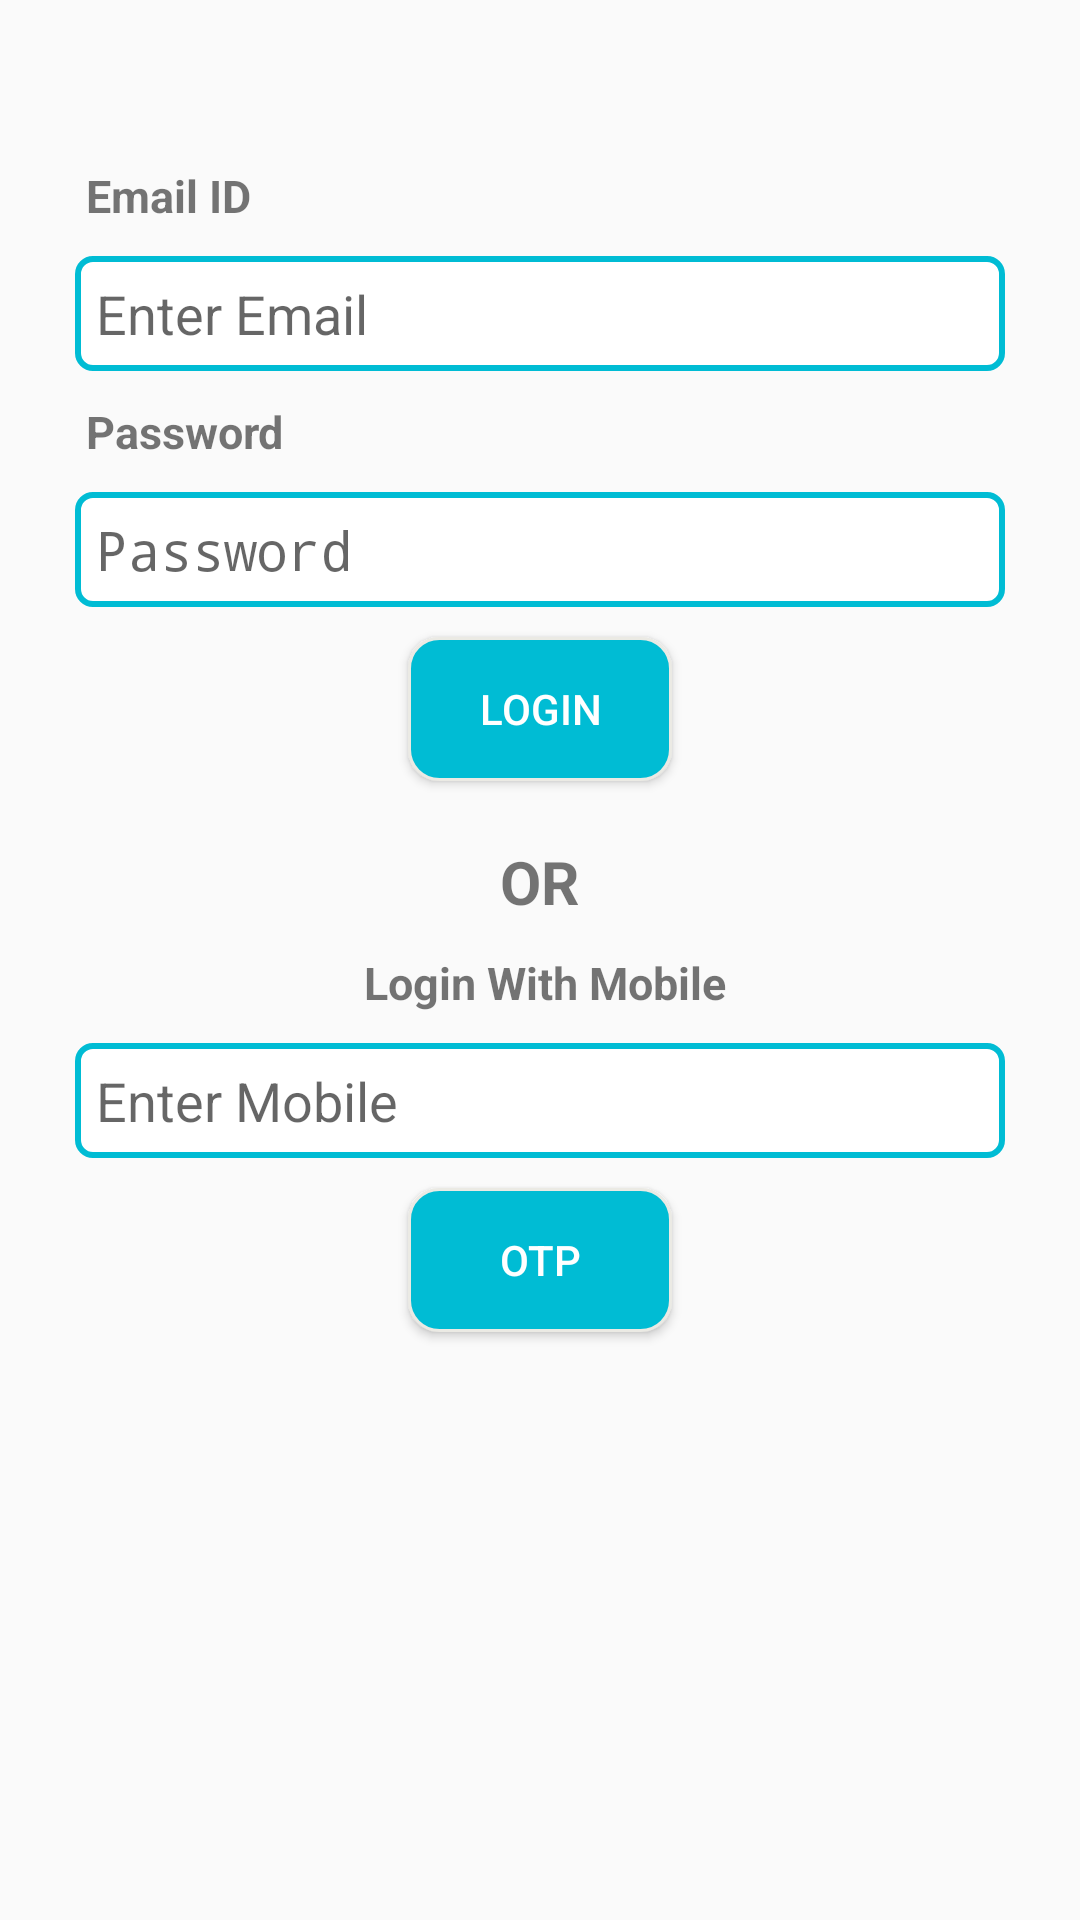

Layout XML and referenced resources for this Android screen:
<!-- AndroidManifest.xml: application theme AppTheme -->
<!-- res/layout/activity_login.xml -->
<?xml version="1.0" encoding="utf-8"?>
<RelativeLayout
    xmlns:android="http://schemas.android.com/apk/res/android"
    xmlns:app="http://schemas.android.com/apk/res-auto"
    xmlns:tools="http://schemas.android.com/tools"
    android:layout_width="match_parent"
    android:layout_height="match_parent"
    tools:context=".activities.LoginActivity">

    <LinearLayout
        android:layout_marginTop="30dp"
        android:orientation="vertical"
        android:layout_width="match_parent"
        android:layout_height="match_parent">


        <LinearLayout
            android:orientation="vertical"
            android:layout_margin="10dp"
            android:padding="10dp"
            android:layout_width="match_parent"
            android:layout_height="wrap_content">
            <TextView
                android:layout_width="wrap_content"
                android:layout_height="wrap_content"
                android:layout_margin="5dp"
                android:text=" Email ID"
                android:textSize="15sp"
                android:textStyle="bold"
                />
            <LinearLayout
                android:orientation="vertical"
                android:layout_width="match_parent"
                android:layout_height="wrap_content">

                <EditText
                    android:id="@+id/emailid"
                    android:layout_width="match_parent"
                    android:layout_height="wrap_content"
                    android:hint="Enter Email"

                    android:padding="7dp"
                    android:layout_margin="5dp"
                    android:background="@drawable/edibox_border"
                    android:inputType="textEmailAddress"
                    />

                <TextView
                    android:layout_width="wrap_content"
                    android:layout_height="wrap_content"
                    android:layout_margin="5dp"
                    android:text=" Password"
                    android:textSize="15sp"
                    android:textStyle="bold"
                    />
                <EditText
                    android:id="@+id/password"
                    android:layout_width="match_parent"
                    android:layout_height="wrap_content"
                    android:hint="Password"
                    android:padding="7dp"
                    android:layout_margin="5dp"
                    android:background="@drawable/edibox_border"
                    android:inputType="textPassword"
                    />
                <Button
                    android:id="@+id/loginBtn"
                    android:layout_width="wrap_content"
                    android:layout_height="wrap_content"
                    android:text="Login"
                    android:padding="5dp"
                    android:layout_gravity="center"
                    android:layout_margin="5dp"
                    android:textColor="@color/colorWhite"
                    android:background="@drawable/button_border"
                    />

            </LinearLayout>

            <LinearLayout
                android:layout_marginTop="10dp"
                android:orientation="vertical"
                android:layout_width="match_parent"
                android:layout_height="wrap_content">

                <TextView
                    android:layout_width="wrap_content"
                    android:layout_height="wrap_content"
                    android:layout_gravity="center"
                    android:layout_margin="5dp"
                    android:text="OR"

                    android:textSize="20sp"
                    android:textStyle="bold"
                    />

                <TextView
                    android:layout_width="wrap_content"
                    android:layout_height="wrap_content"
                    android:layout_gravity="center"
                    android:layout_margin="5dp"
                    android:text=" Login With Mobile"
                    android:textSize="15sp"
                    android:textStyle="bold"
                    />

                <EditText
                    android:id="@+id/edit_mobileNum"
                    android:layout_width="match_parent"
                    android:layout_height="wrap_content"
                    android:layout_margin="5dp"
                    android:background="@drawable/edibox_border"
                    android:hint="Enter Mobile"
                    android:inputType="phone"
                    android:maxLength="10"
                    android:padding="7dp" />

                <Button
                    android:id="@+id/btn_otp"
                    android:layout_width="wrap_content"
                    android:layout_height="wrap_content"
                    android:text="OTP"
                    android:padding="7dp"
                    android:layout_margin="5dp"
                    android:textColor="@color/colorWhite"
                    android:layout_gravity="center"
                    android:background="@drawable/button_border"
                    />

            </LinearLayout>

        </LinearLayout>


    </LinearLayout>

</RelativeLayout>
<!-- resources referenced by this layout -->
<resources>
  <color name="colorWhite">#FFFFFF</color>
  <!-- drawable button_border (drawable) -->
  <?xml version="1.0" encoding="utf-8"?>
  <shape xmlns:android="http://schemas.android.com/apk/res/android"
  
      android:shape="rectangle">
      <solid android:color="@color/colorLightBlue" />
      <stroke android:width="1dp"
          android:color="#EBEAE4" />
      <corners android:radius="10dp" />
  
  </shape>
  <!-- drawable edibox_border (drawable) -->
  <?xml version="1.0" encoding="utf-8"?>
  <shape xmlns:android="http://schemas.android.com/apk/res/android"
  
      android:shape="rectangle">
      <solid android:color="#FFFFFF" />
      <stroke android:width="2dp"
          android:color="@color/colorLightBlue" />
      <corners android:radius="5dp" />
  
  </shape>
  <style name="AppTheme" parent="Theme.AppCompat.Light.DarkActionBar">
          
          <item name="colorPrimary">@color/colorPrimary</item>
          <item name="colorPrimaryDark">@color/colorPrimaryDark</item>
          <item name="colorAccent">@color/colorAccent</item>
      </style>
  <color name="colorLightBlue">#00BCD4</color>
  <color name="colorPrimary">#008577</color>
  <color name="colorPrimaryDark">#00574B</color>
  <color name="colorAccent">#D81B60</color>
</resources>
